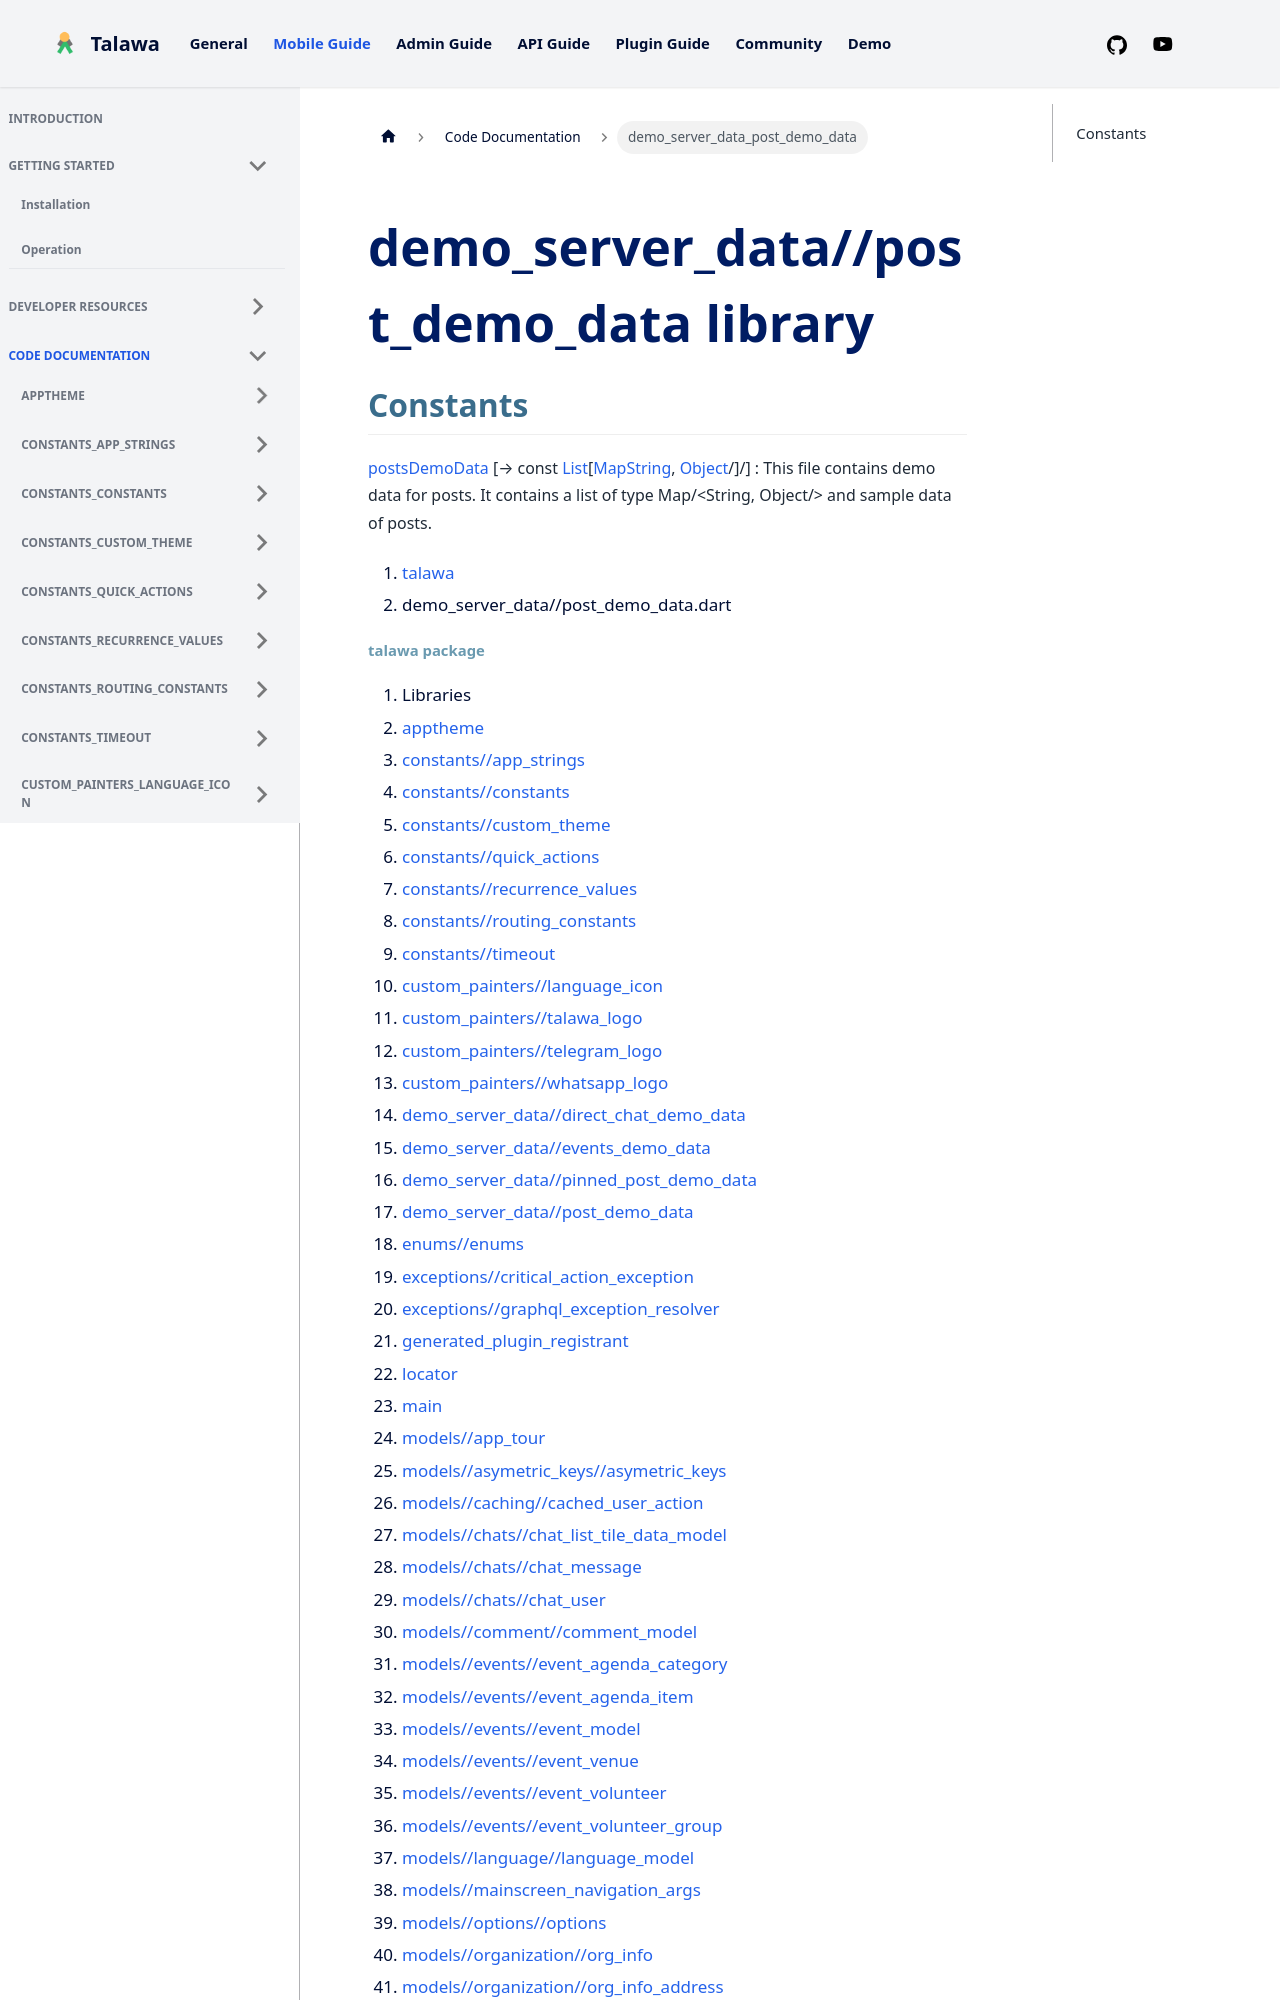

repository: PalisadoesFoundation/talawa · page: docs/auto-docs/demo_server_data_post_demo_data/index.html · generator: docusaurus

---
title: "demo_server_data_post_demo_data"
---


<div>

# demo_server_data//post_demo_data library

</div>


## Constants

[postsDemoData](../demo_server_data_post_demo_data/postsDemoData-constant.md) [→ const [List](https://api.flutter.dev/flutter/dart-core/List-class.html)[[Map](https://api.flutter.dev/flutter/dart-core/Map-class.html)[String](https://api.flutter.dev/flutter/dart-core/String-class.html), [Object](https://api.flutter.dev/flutter/dart-core/Object-class.html)/]/]
:   This file contains demo data for posts. It contains a list of type
    Map/&lt;String, Object/&gt; and sample data of posts.







1.  [talawa](../index.md)
2.  demo_server_data//post_demo_data.dart
